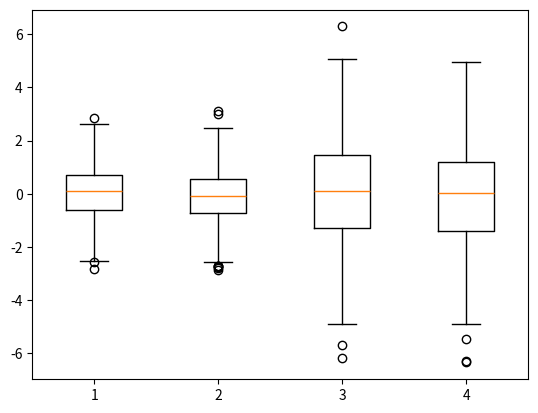

This figure's Python source:
import matplotlib.pyplot as plt
import numpy as np

#Fake data generation
e1 = np.random.normal(0, 1, size=(500,))
e2 = np.random.normal(0, 1, size=(500,))
e3 = np.random.normal(0, 2, size=(500,))
e4 = np.random.normal(0, 2, size=(500,))

data=[e1,e2,e3,e4]
plt.boxplot(data)
plt.show()
